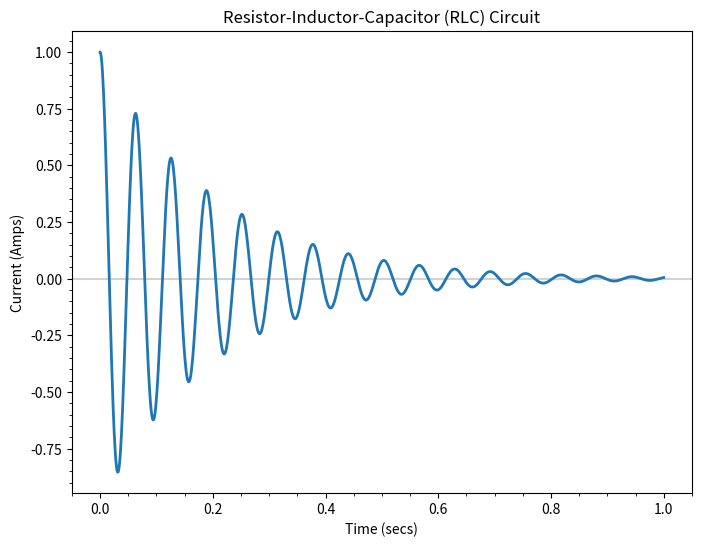

This figure's Python source:
# Cell 1

import matplotlib.pyplot as plt
import pandas as pd
from matplotlib.ticker import AutoMinorLocator
from scipy.integrate import solve_ivp

# Cell 2
def model(time, state_vector, R, L, C):
    d_i, i = state_vector
    d2_i = -R / L * d_i - 1 / (L * C) * i
    return d2_i, d_i

# Cell 3
time_final = 1.0  # seconds
R = 0.1  # resistance in ohms
L = 0.01  # inductance in henries
C = 0.01  # capacitance in farads
I_0 = 1  # current in amps (initial)

# Cell 4
sol = solve_ivp(
    model,
    (0, time_final),
    [0, I_0],  # dI/dt=0 because initially current was not changing
    max_step=0.001,
    args=(R, L, C),
)
time_steps = sol.t
current = sol.y[1]

# Display the first 10 time and current values
pd.DataFrame(
    {
        "Time (s)": time_steps[:10],
        "Current (A)": current[:10],
    }
)

# Cell 5
plt.figure(figsize=(8, 6))
plt.plot(time_steps, current, lw=2, zorder=3)
plt.title("Resistor-Inductor-Capacitor (RLC) Circuit")
plt.xlabel("Time (secs)")
plt.ylabel("Current (Amps)")
plt.axhline(y=0.0, color="lightgray")
plt.gca().xaxis.set_minor_locator(AutoMinorLocator())
plt.gca().yaxis.set_minor_locator(AutoMinorLocator())
plt.show()